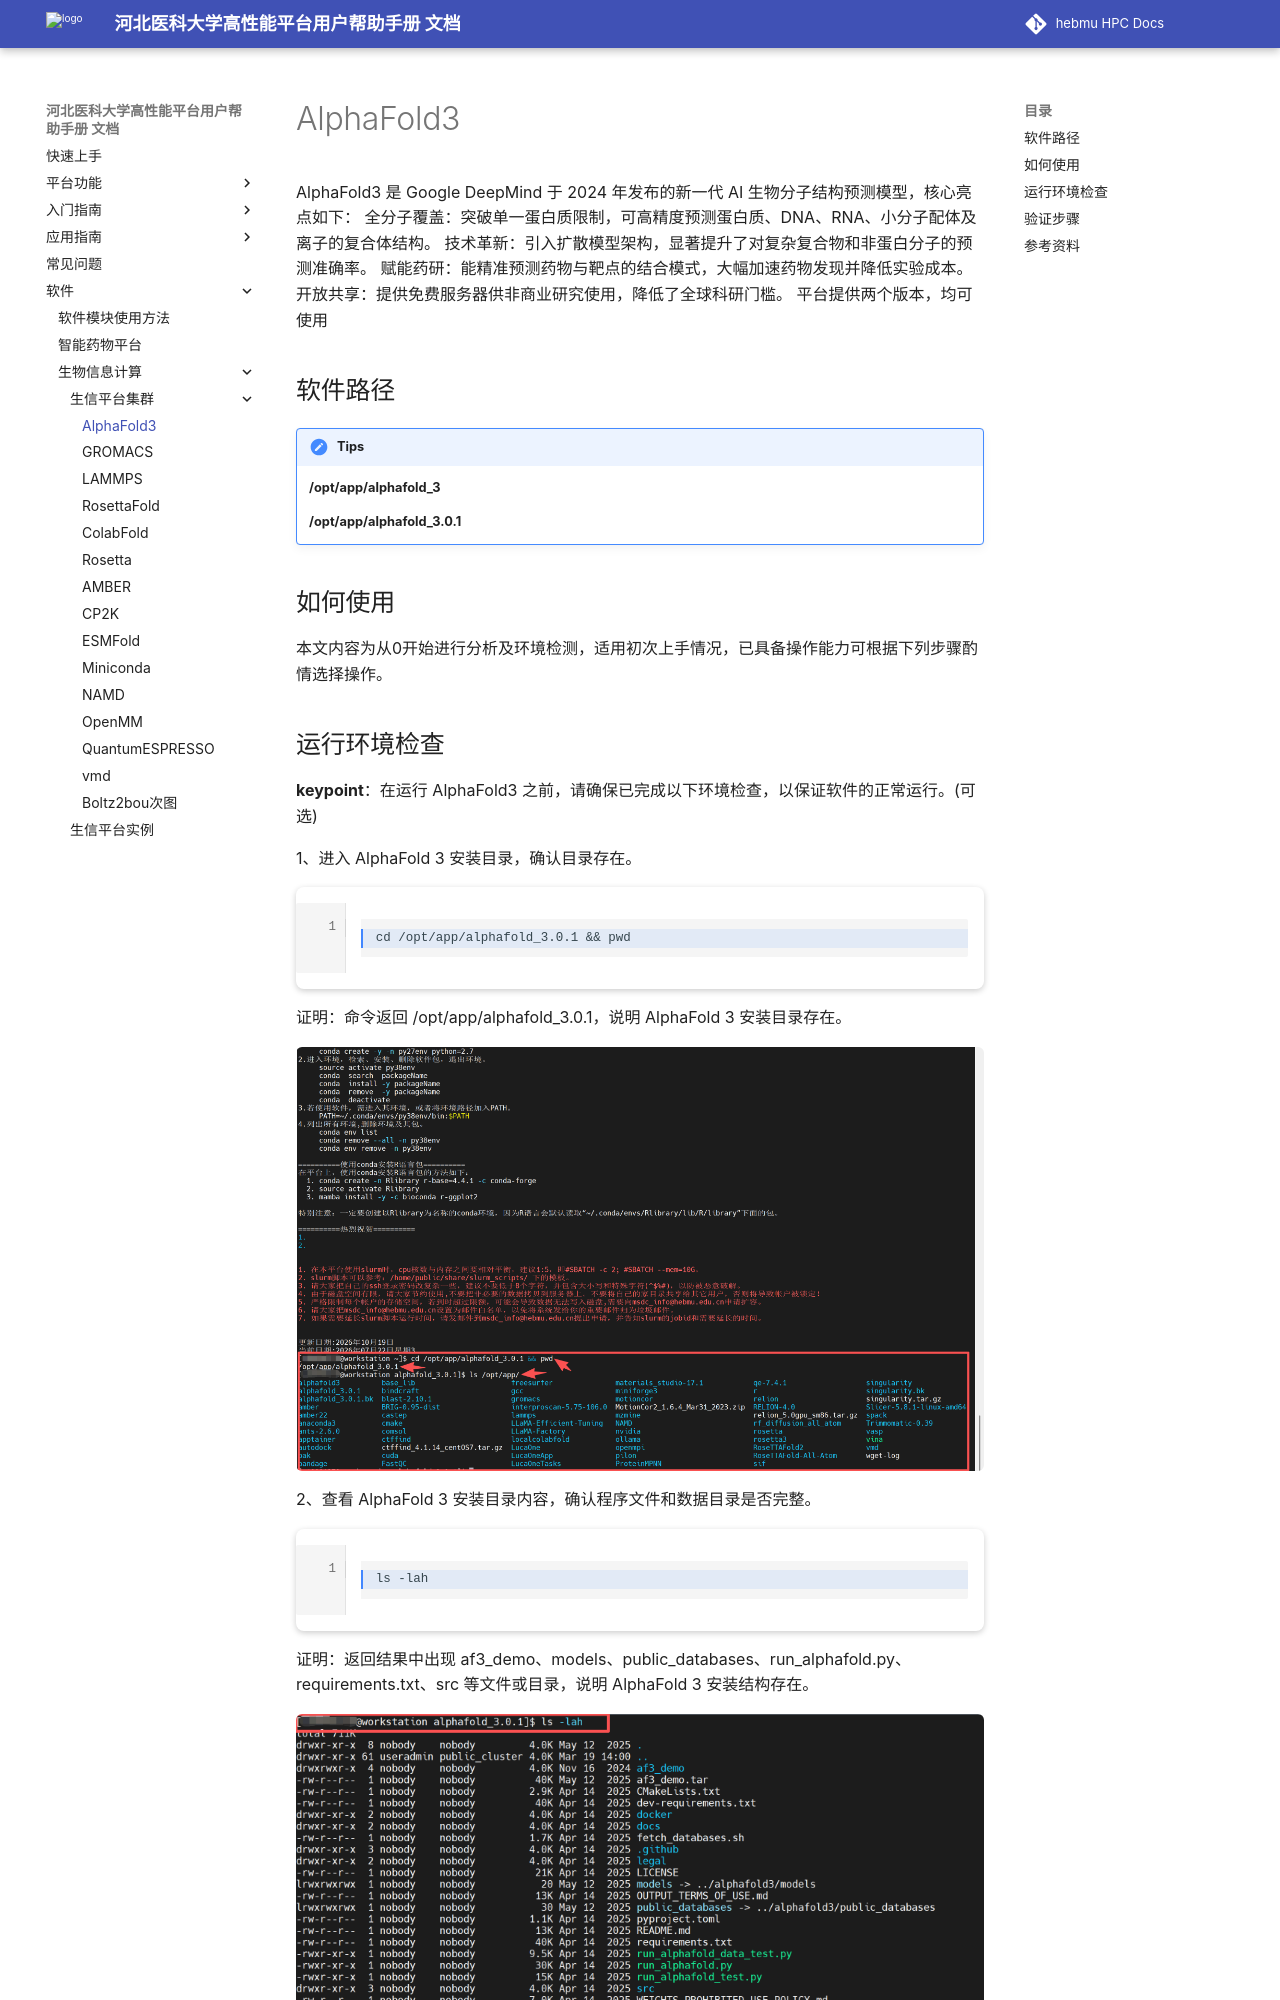

repository: ChengWang97/docs.hpc.msdc.hebmu.edu · page: 06-app/swxxpt/Cluster/alphafold3.html · generator: sphinx

AlphaFold3
===============

AlphaFold3 是 Google DeepMind 于 2024 年发布的新一代 AI 生物分子结构预测模型，核心亮点如下：
全分子覆盖：突破单一蛋白质限制，可高精度预测蛋白质、DNA、RNA、小分子配体及离子的复合体结构。
技术革新：引入扩散模型架构，显著提升了对复杂复合物和非蛋白分子的预测准确率。
赋能药研：能精准预测药物与靶点的结合模式，大幅加速药物发现并降低实验成本。
开放共享：提供免费服务器供非商业研究使用，降低了全球科研门槛。
平台提供两个版本，均可使用

软件路径
---------
.. admonition:: **Tips**

    **/opt/app/alphafold_3**

    **/opt/app/alphafold_3.0.1**

如何使用
--------

本文内容为从0开始进行分析及环境检测，适用初次上手情况，已具备操作能力可根据下列步骤酌情选择操作。
